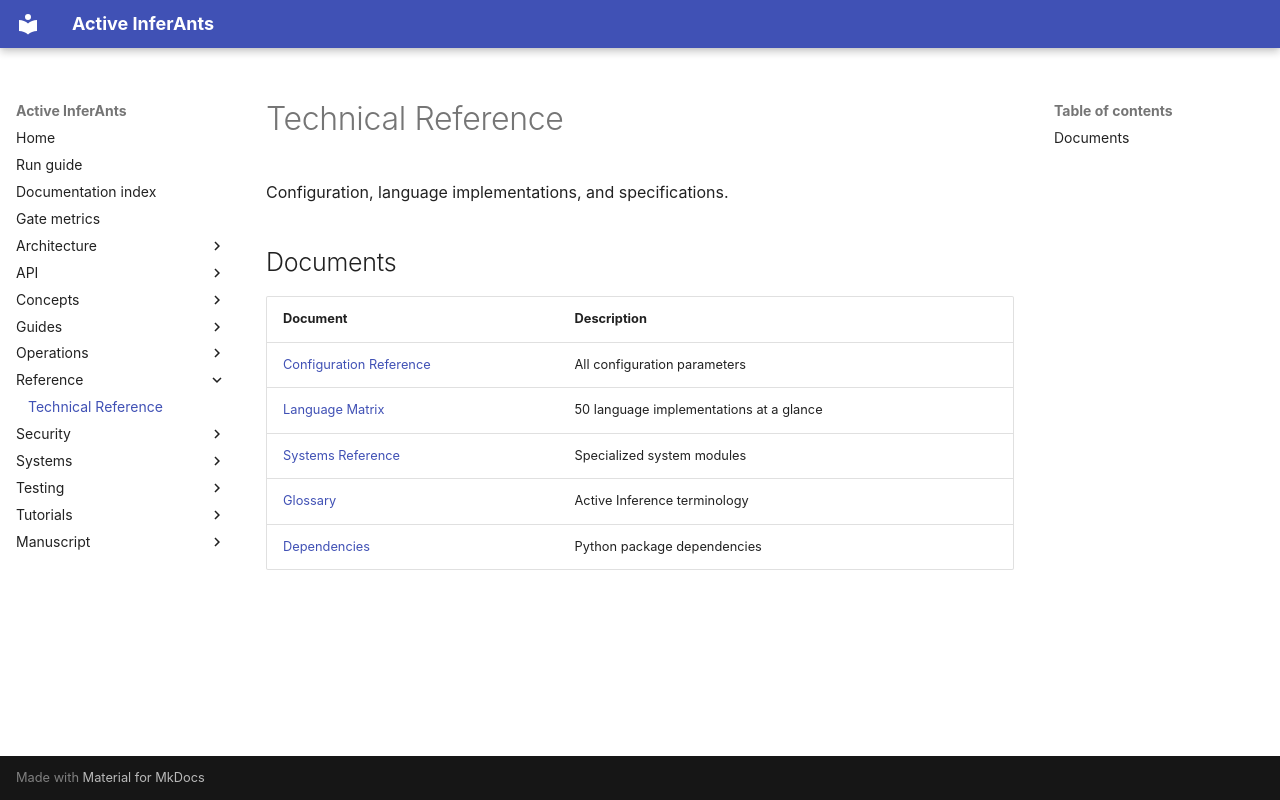

repository: ActiveInferenceInstitute/Active_InferAnts · page: reference/index.html · generator: mkdocs

# Technical Reference

Configuration, language implementations, and specifications.

## Documents

| Document | Description |
|----------|-------------|
| [Configuration Reference](configuration.md) | All configuration parameters |
| [Language Matrix](language_matrix.md) | 50 language implementations at a glance |
| [Systems Reference](systems_reference.md) | Specialized system modules |
| [Glossary](glossary.md) | Active Inference terminology |
| [Dependencies](dependencies.md) | Python package dependencies |
